Run: headless pygame with SDL's dummy video driver; simulated clock (each Clock.tick advances the game by its frame time, no real sleeping); random seed 0; keys injected as events and as key.get_pressed() state; no mouse input.
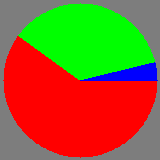
Frame 1 of 4 · flips 1–60 · no input
Frame 2 of 4 · flips 61–180 · tapped SPACE, RETURN · held RIGHT (→), D · screen unchanged from frame 1, image omitted
Frame 3 of 4 · flips 181–300 · held DOWN (↓), S · screen unchanged from frame 2, image omitted
Frame 4 of 4 · flips 301–420 · held LEFT (←), A, UP (↑), W · screen unchanged from frame 3, image omitted

The pygame program that drew these frames:

from pygame import display, draw, event, QUIT, quit
from pygame import KEYDOWN, K_LEFT, K_RIGHT, K_ESCAPE
# from random import randint
import math
from sys import exit

# adapted from https://stackoverflow.com/questions/23246185/python-draw-pie-shapes-with-colour-filled

screen = display.set_mode((160, 160))
screen.fill((125, 125, 125))
screen_rect = screen.get_rect()

values = [
    [60, [255, 0, 0]],
    [36, [0, 255, 0]],
    [4, [0, 0, 255]]
]


def pie_chart():
    radius = (screen_rect.width//2)-3
    u = 0
    arc = 0
    for i in range(len(values)):
        p = [screen_rect.center]
        val, color = values[i]
        arc += round((val/100)*360)

        for n in range(u, arc+1):
            x = screen_rect.centerx + int(radius * math.cos(n * math.pi / 180))
            y = screen_rect.centery + int(radius * math.sin(n * math.pi / 180))
            p.append((x, y))
        u = arc
        draw.polygon(screen, color, p)


rotation = 0
pie_chart()
while True:
    events = event.get([KEYDOWN, QUIT])
    for e in events:
        if (e.type == QUIT) or (e.type == KEYDOWN and e.key == K_ESCAPE):
            quit()
            exit()
        elif e.type == KEYDOWN:
            if e.key == K_LEFT:
                rotation -= 1

            elif e.key == K_RIGHT:
                rotation += 1

    display.update()
